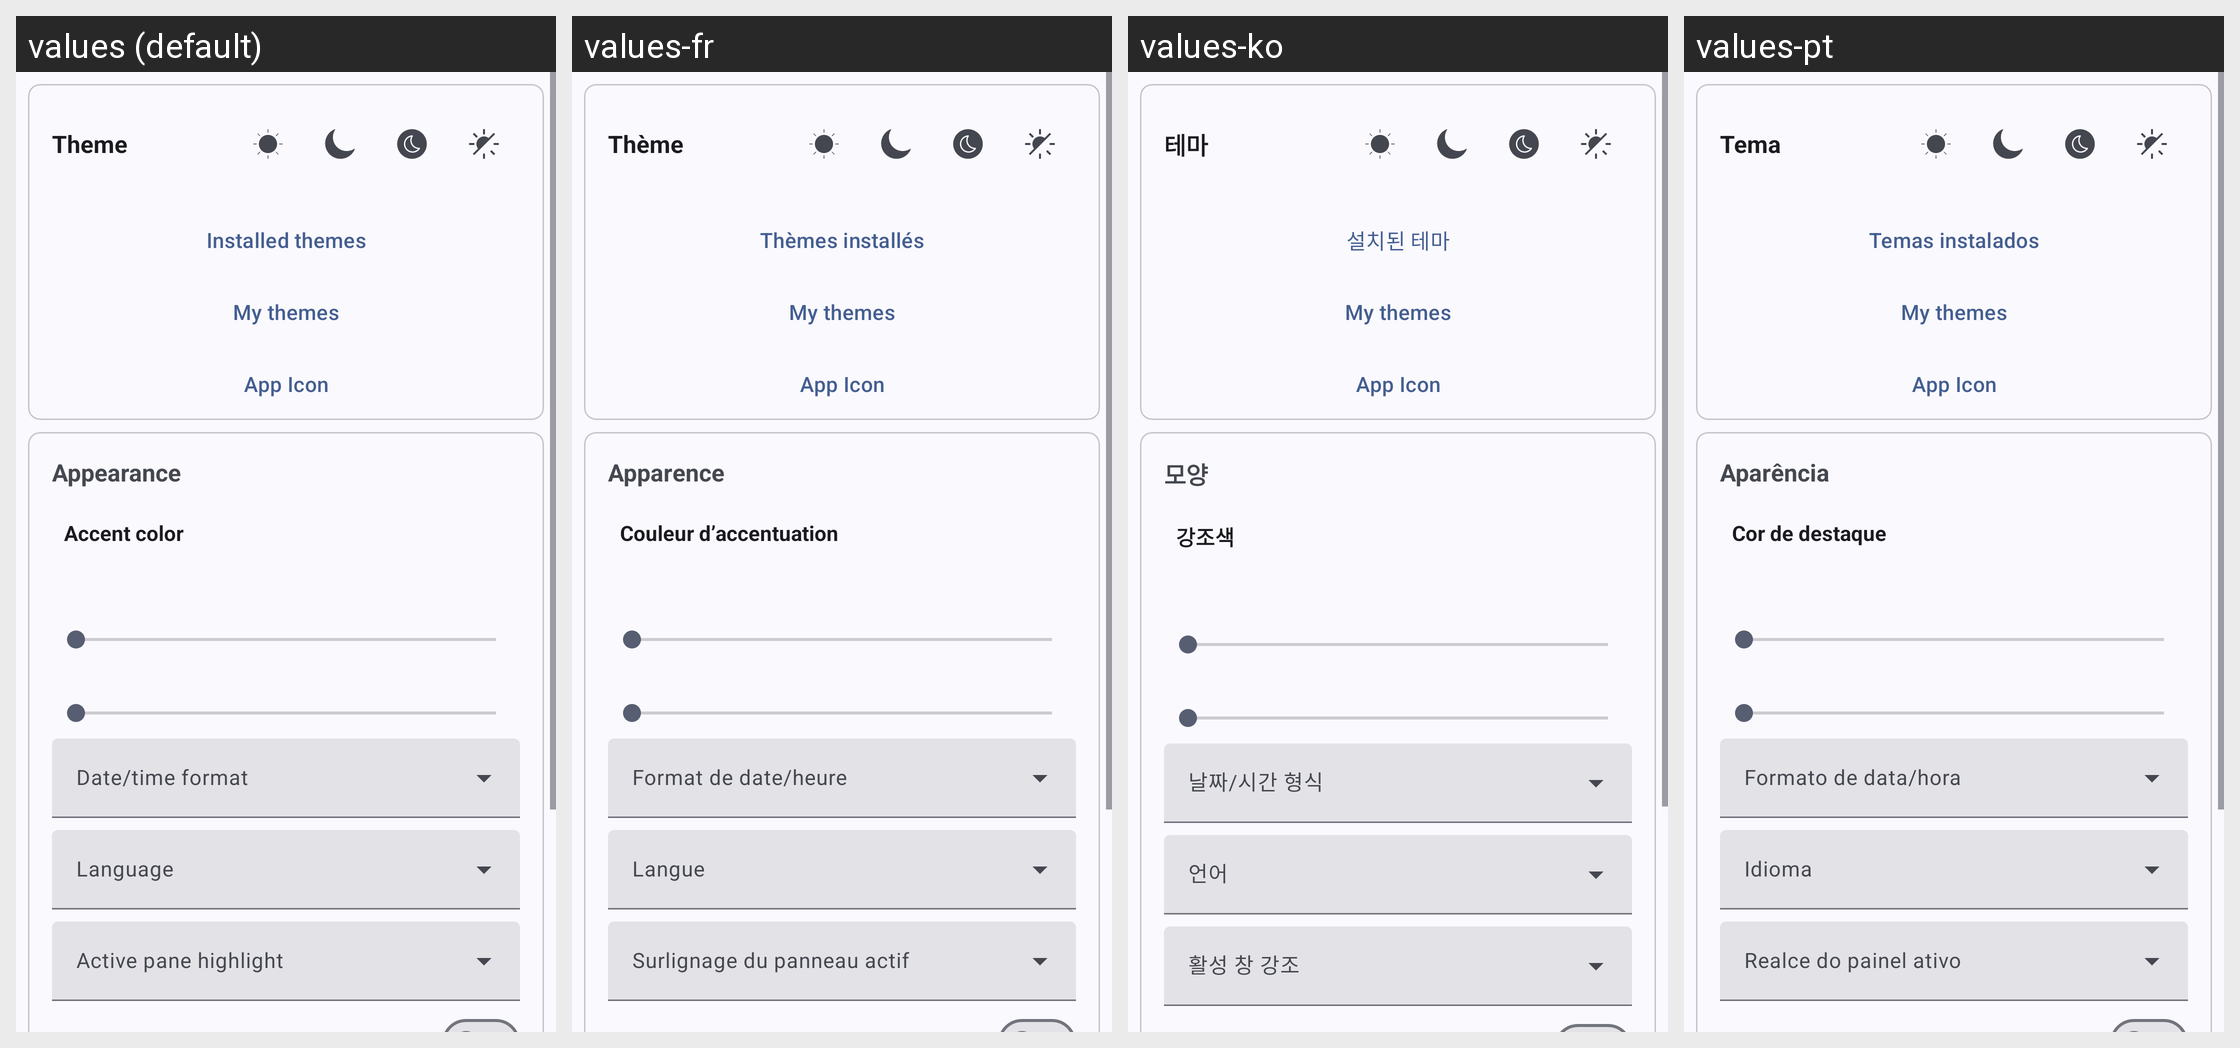

Locale-by-locale string values for the Android screen shown in this grid:
Android screen res/layout/settings_page_general.xml rendered under 4 locales, left to right: values (default), values-fr, values-ko, values-pt. Device: Nexus 5 (rendered at 1080×1920; each locale shown at half size, 540×960, under a caption strip naming it); theme Theme.MyApp.System.
Other locales in the repository, not shown: values-ar, values-de, values-es, values-fa, values-hi, values-in, values-it, values-ja, values-ru, values-th, values-tr, values-vi, values-zh-rCN.
Strings drawn on this screen, with the default value and each locale's value (text and hints the layout hard-codes, and strings that could not be matched under every locale, appear in the picture but are not listed):

theme
  values: Theme
  values-fr: Thème
  values-ko: 테마
  values-pt: Tema

installed_themes
  values: Installed themes
  values-fr: Thèmes installés
  values-ko: 설치된 테마
  values-pt: Temas instalados

my_themes
  values: My themes
  values-fr: My themes  [not translated; the default value is used]
  values-ko: My themes  [not translated; the default value is used]
  values-pt: My themes  [not translated; the default value is used]

app_icon_title
  values: App Icon
  values-fr: App Icon  [not translated; the default value is used]
  values-ko: App Icon  [not translated; the default value is used]
  values-pt: App Icon  [not translated; the default value is used]

appearance
  values: Appearance
  values-fr: Apparence
  values-ko: 모양
  values-pt: Aparência

accent_color
  values: Accent color
  values-fr: Couleur d’accentuation
  values-ko: 강조색
  values-pt: Cor de destaque
